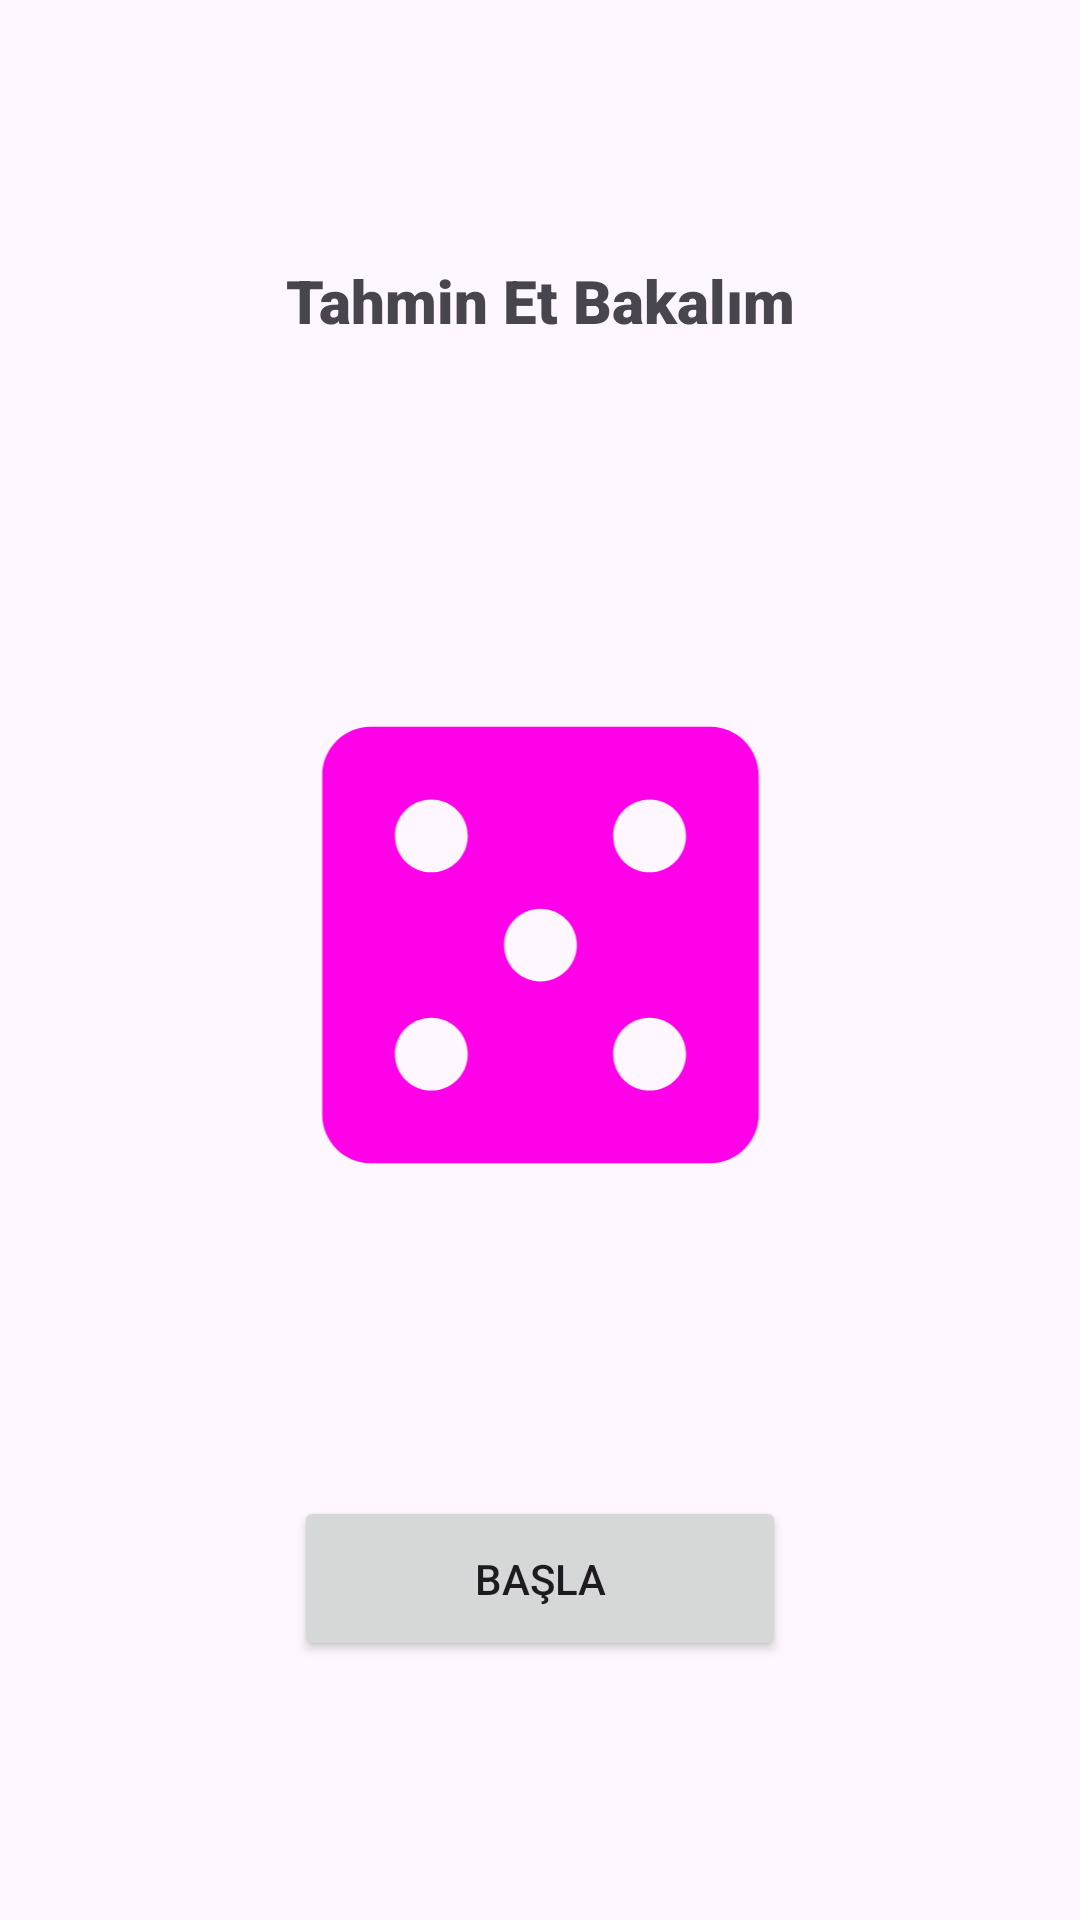

This screen was rendered from an Android layout file. Write that file and the resources it references.
<!-- AndroidManifest.xml: application theme Theme.Sayı_Tahmin_oyunu -->
<!-- res/layout/activity_main.xml -->
<?xml version="1.0" encoding="utf-8"?>
<androidx.constraintlayout.widget.ConstraintLayout xmlns:android="http://schemas.android.com/apk/res/android"
    xmlns:app="http://schemas.android.com/apk/res-auto"
    xmlns:tools="http://schemas.android.com/tools"
    android:layout_width="match_parent"
    android:layout_height="match_parent"
    tools:context=".MainActivity">

    <TextView
        android:id="@+id/textView"
        android:layout_width="190dp"
        android:layout_height="45dp"
        android:fontFamily="sans-serif-black"
        android:lineSpacingExtra="20sp"
        android:text="Tahmin Et Bakalım"
        android:textAlignment="center"
        android:textSize="20sp"
        android:typeface="serif"
        app:layout_constraintBottom_toTopOf="@+id/imageView"
        app:layout_constraintEnd_toEndOf="parent"
        app:layout_constraintHorizontal_bias="0.5"
        app:layout_constraintStart_toStartOf="parent"
        app:layout_constraintTop_toTopOf="parent" />

    <ImageView
        android:id="@+id/imageView"
        android:layout_width="305dp"
        android:layout_height="194dp"
        app:layout_constraintBottom_toTopOf="@+id/btnBasla"
        app:layout_constraintEnd_toEndOf="parent"
        app:layout_constraintHorizontal_bias="0.5"
        app:layout_constraintStart_toStartOf="parent"
        app:layout_constraintTop_toBottomOf="@+id/textView"
        app:srcCompat="@drawable/baseline_casino_24" />

    <Button
        android:id="@+id/btnBasla"
        android:layout_width="164dp"
        android:layout_height="55dp"
        android:text="Başla"
        app:layout_constraintBottom_toBottomOf="parent"
        app:layout_constraintEnd_toEndOf="parent"
        app:layout_constraintHorizontal_bias="0.5"
        app:layout_constraintStart_toStartOf="parent"
        app:layout_constraintTop_toBottomOf="@+id/imageView" />

</androidx.constraintlayout.widget.ConstraintLayout>
<!-- resources referenced by this layout -->
<resources>
  <!-- drawable baseline_casino_24 (drawable) -->
  <vector android:height="24dp" android:tint="#FF00E9"
      android:viewportHeight="24" android:viewportWidth="24"
      android:width="24dp" xmlns:android="http://schemas.android.com/apk/res/android">
      <path android:fillColor="@android:color/white" android:pathData="M19,3L5,3c-1.1,0 -2,0.9 -2,2v14c0,1.1 0.9,2 2,2h14c1.1,0 2,-0.9 2,-2L21,5c0,-1.1 -0.9,-2 -2,-2zM7.5,18c-0.83,0 -1.5,-0.67 -1.5,-1.5S6.67,15 7.5,15s1.5,0.67 1.5,1.5S8.33,18 7.5,18zM7.5,9C6.67,9 6,8.33 6,7.5S6.67,6 7.5,6 9,6.67 9,7.5 8.33,9 7.5,9zM12,13.5c-0.83,0 -1.5,-0.67 -1.5,-1.5s0.67,-1.5 1.5,-1.5 1.5,0.67 1.5,1.5 -0.67,1.5 -1.5,1.5zM16.5,18c-0.83,0 -1.5,-0.67 -1.5,-1.5s0.67,-1.5 1.5,-1.5 1.5,0.67 1.5,1.5 -0.67,1.5 -1.5,1.5zM16.5,9c-0.83,0 -1.5,-0.67 -1.5,-1.5S15.67,6 16.5,6s1.5,0.67 1.5,1.5S17.33,9 16.5,9z"/>
  </vector>
  <style name="Theme.Sayı_Tahmin_oyunu" parent="Base.Theme.Sayı_Tahmin_oyunu" />
  <style name="Base.Theme.Sayı_Tahmin_oyunu" parent="Theme.Material3.DayNight.NoActionBar">
          
          
      </style>
</resources>
